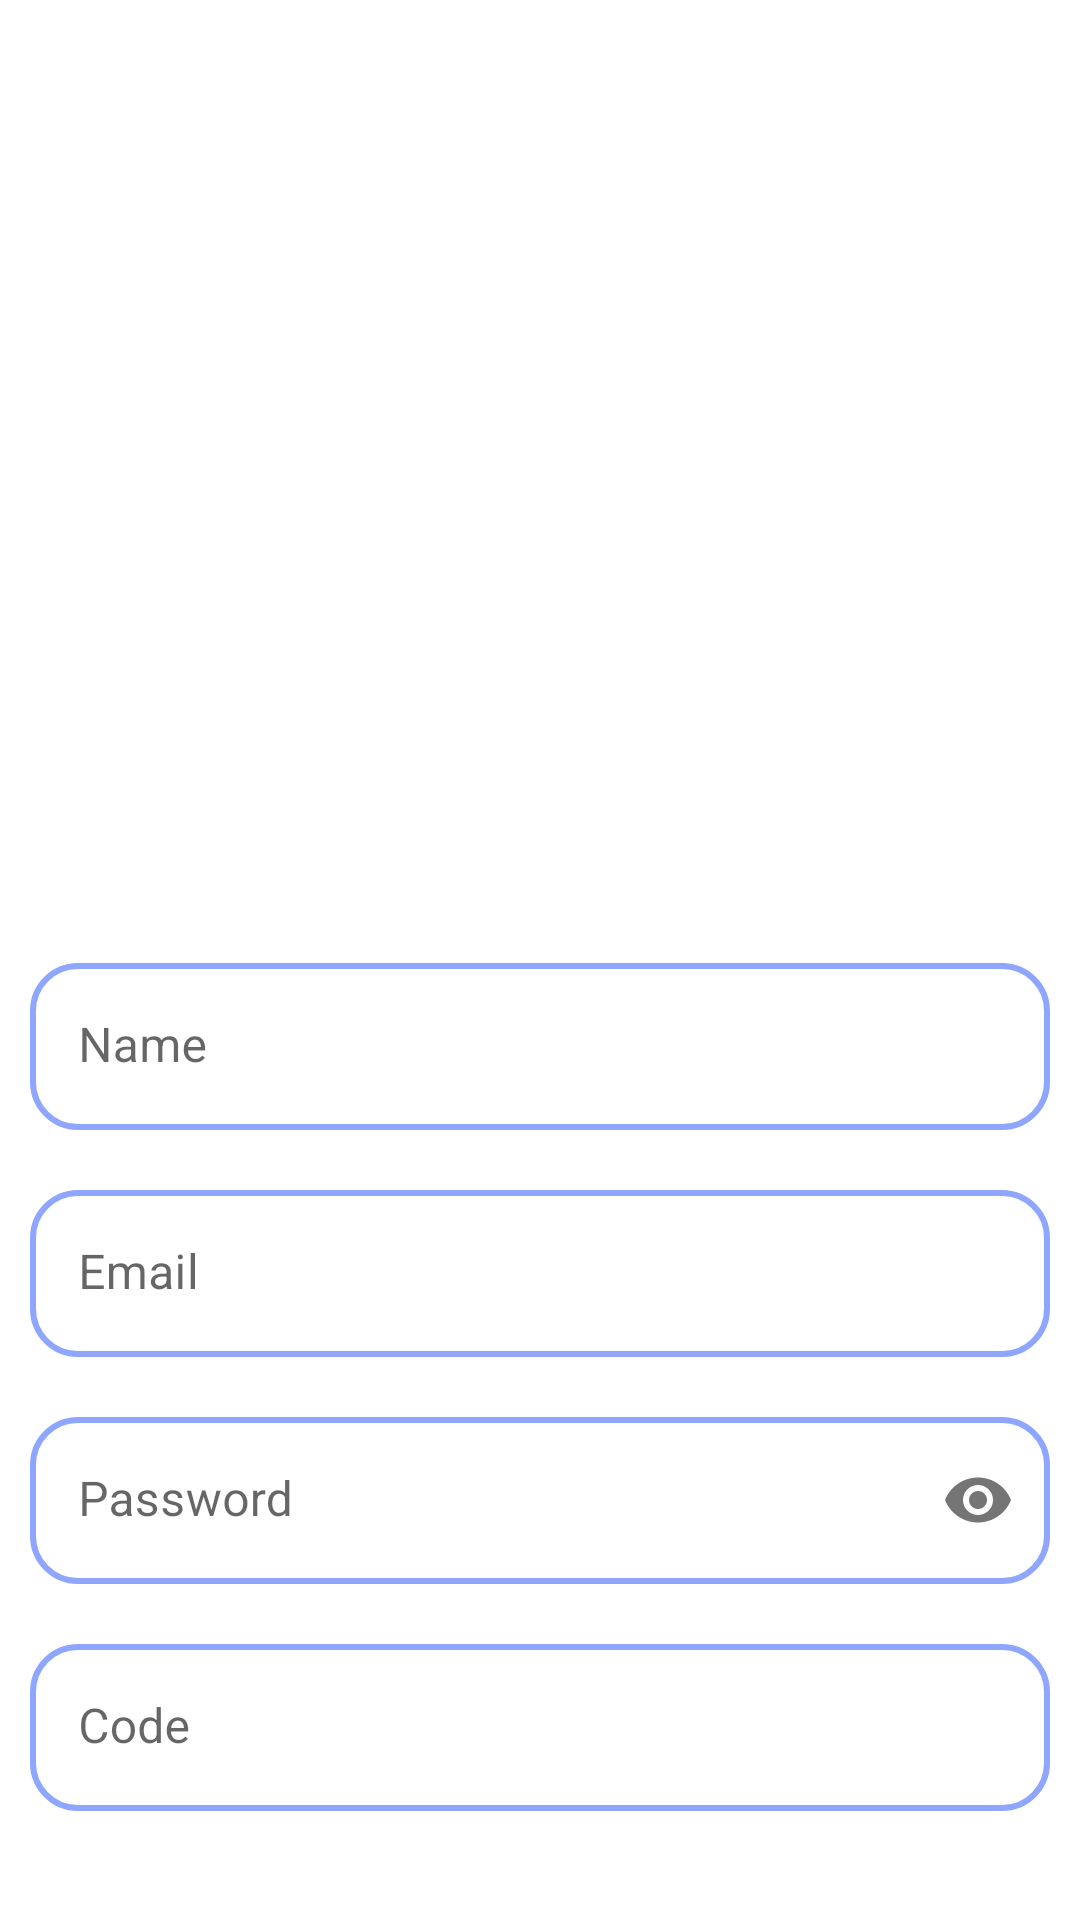

Here is an Android app screen rendered from its layout file. Give the layout XML and the strings, colors and styles it references.
<!-- AndroidManifest.xml: application theme Theme.MyFinalProject_Capstone -->
<!-- res/layout/activity_signup.xml -->
<?xml version="1.0" encoding="utf-8"?>
<androidx.constraintlayout.widget.ConstraintLayout xmlns:android="http://schemas.android.com/apk/res/android"
    xmlns:app="http://schemas.android.com/apk/res-auto"
    xmlns:tools="http://schemas.android.com/tools"
    android:layout_width="match_parent"
    android:layout_height="match_parent"
    android:padding="10dp"
    tools:context=".ui.SignupActivity">

    <ImageView
        android:id="@+id/imageView4"
        android:layout_width="wrap_content"
        android:layout_height="250dp"
        android:src="@drawable/signup_staff"
        app:layout_constraintBottom_toBottomOf="parent"
        app:layout_constraintEnd_toEndOf="parent"
        app:layout_constraintStart_toStartOf="parent"
        app:layout_constraintTop_toTopOf="parent"
        app:layout_constraintVertical_bias="0.03" />

    <com.google.android.material.textfield.TextInputLayout
        android:id="@+id/etNameLayout"
        style="@style/EditTextGeneral"
        android:layout_marginTop="50dp"
        app:layout_constraintEnd_toEndOf="parent"
        app:layout_constraintStart_toStartOf="parent"
        app:layout_constraintTop_toBottomOf="@+id/imageView4">

        <EditText
            android:id="@+id/et_name_user"
            style="@style/EditTextGeneral"
            android:background="@drawable/rounded_edittext"
            android:ems="10"
            android:hint="@string/name"
            android:inputType="textPersonName" />
    </com.google.android.material.textfield.TextInputLayout>

    <com.google.android.material.textfield.TextInputLayout
        android:id="@+id/etEmailLayout"
        style="@style/EditTextGeneral"
        android:layout_marginTop="20dp"
        app:layout_constraintEnd_toEndOf="parent"
        app:layout_constraintStart_toStartOf="parent"
        app:layout_constraintTop_toBottomOf="@+id/etNameLayout">

        <EditText
            android:id="@+id/et_Email"
            style="@style/EditTextGeneral"
            android:background="@drawable/rounded_edittext"
            android:ems="10"
            android:hint="@string/tv_email"
            android:inputType="textEmailAddress" />
    </com.google.android.material.textfield.TextInputLayout>

    <com.google.android.material.textfield.TextInputLayout
        android:id="@+id/etPasswordLayout"
        style="@style/EditTextGeneral"
        android:layout_marginTop="20dp"
        app:layout_constraintTop_toBottomOf="@+id/etEmailLayout"
        app:passwordToggleEnabled="true"
        tools:ignore="MissingConstraints"
        tools:layout_editor_absoluteX="10dp">

        <com.google.android.material.textfield.TextInputEditText
            android:id="@+id/et_Password"
            android:layout_width="match_parent"
            android:layout_height="wrap_content"
            android:background="@drawable/rounded_edittext"
            android:hint="@string/tv_password"
            android:inputType="textPassword" />
    </com.google.android.material.textfield.TextInputLayout>

    <com.google.android.material.textfield.TextInputLayout
        android:id="@+id/etCodeLayout"
        style="@style/EditTextGeneral"
        android:layout_marginTop="20dp"
        app:layout_constraintEnd_toEndOf="parent"
        app:layout_constraintStart_toStartOf="parent"
        app:layout_constraintTop_toBottomOf="@+id/etPasswordLayout">

        <EditText
            android:id="@+id/et_Code"
            style="@style/EditTextGeneral"
            android:background="@drawable/rounded_edittext"
            android:ems="10"
            android:hint="@string/tv_code"
            android:inputType="number" />
    </com.google.android.material.textfield.TextInputLayout>

    <Button
        android:id="@+id/btn_SignUp"
        style="@style/ButtonGeneral"
        android:layout_marginTop="50dp"
        android:text="@string/signup"
        app:layout_constraintEnd_toEndOf="parent"
        app:layout_constraintStart_toStartOf="parent"
        app:layout_constraintTop_toBottomOf="@+id/etCodeLayout" />

</androidx.constraintlayout.widget.ConstraintLayout>
<!-- resources referenced by this layout -->
<resources>
  <!-- drawable rounded_edittext (drawable) -->
  <?xml version="1.0" encoding="utf-8"?>
  <shape xmlns:android="http://schemas.android.com/apk/res/android" >
  
      <solid android:color="#FFFFFF" />
  
      <stroke
          android:width="2dp"
          android:color="#8FA6FF" />
      <corners
          android:radius="15dp"
          />
  
  </shape>
  <string name="name">Name</string>
  <string name="signup">SignUp</string>
  <string name="tv_code">Code</string>
  <string name="tv_email">Email</string>
  <string name="tv_password">Password</string>
  <style name="ButtonGeneral">
          <item name="android:layout_width">match_parent</item>
          <item name="android:layout_height">55dp</item>
          <item name="cornerRadius">20dp</item>
      </style>
  <style name="EditTextGeneral">
          <item name="android:layout_width">match_parent</item>
          <item name="android:layout_height">wrap_content</item>
          <item name="android:textColor">@color/blue</item>
          <item name="boxStrokeWidth">0dp</item>
          <item name="boxStrokeWidthFocused">0dp</item>
      </style>
  <style name="Theme.MyFinalProject_Capstone" parent="Theme.MaterialComponents.DayNight.DarkActionBar">
          
          <item name="colorPrimary">@color/blue</item>
          <item name="colorPrimaryVariant">@color/blue</item>
          <item name="colorOnPrimary">@color/white</item>
          
          <item name="colorSecondary">@color/blue</item>
          <item name="colorSecondaryVariant">@color/teal_700</item>
          <item name="colorOnSecondary">@color/white</item>
          
          <item name="android:statusBarColor" tools:targetApi="l">?attr/colorPrimaryVariant</item>
          
      </style>
  <color name="blue">#6383FD</color>
  <color name="white">#FFFFFFFF</color>
  <color name="teal_700">#FF018786</color>
</resources>
